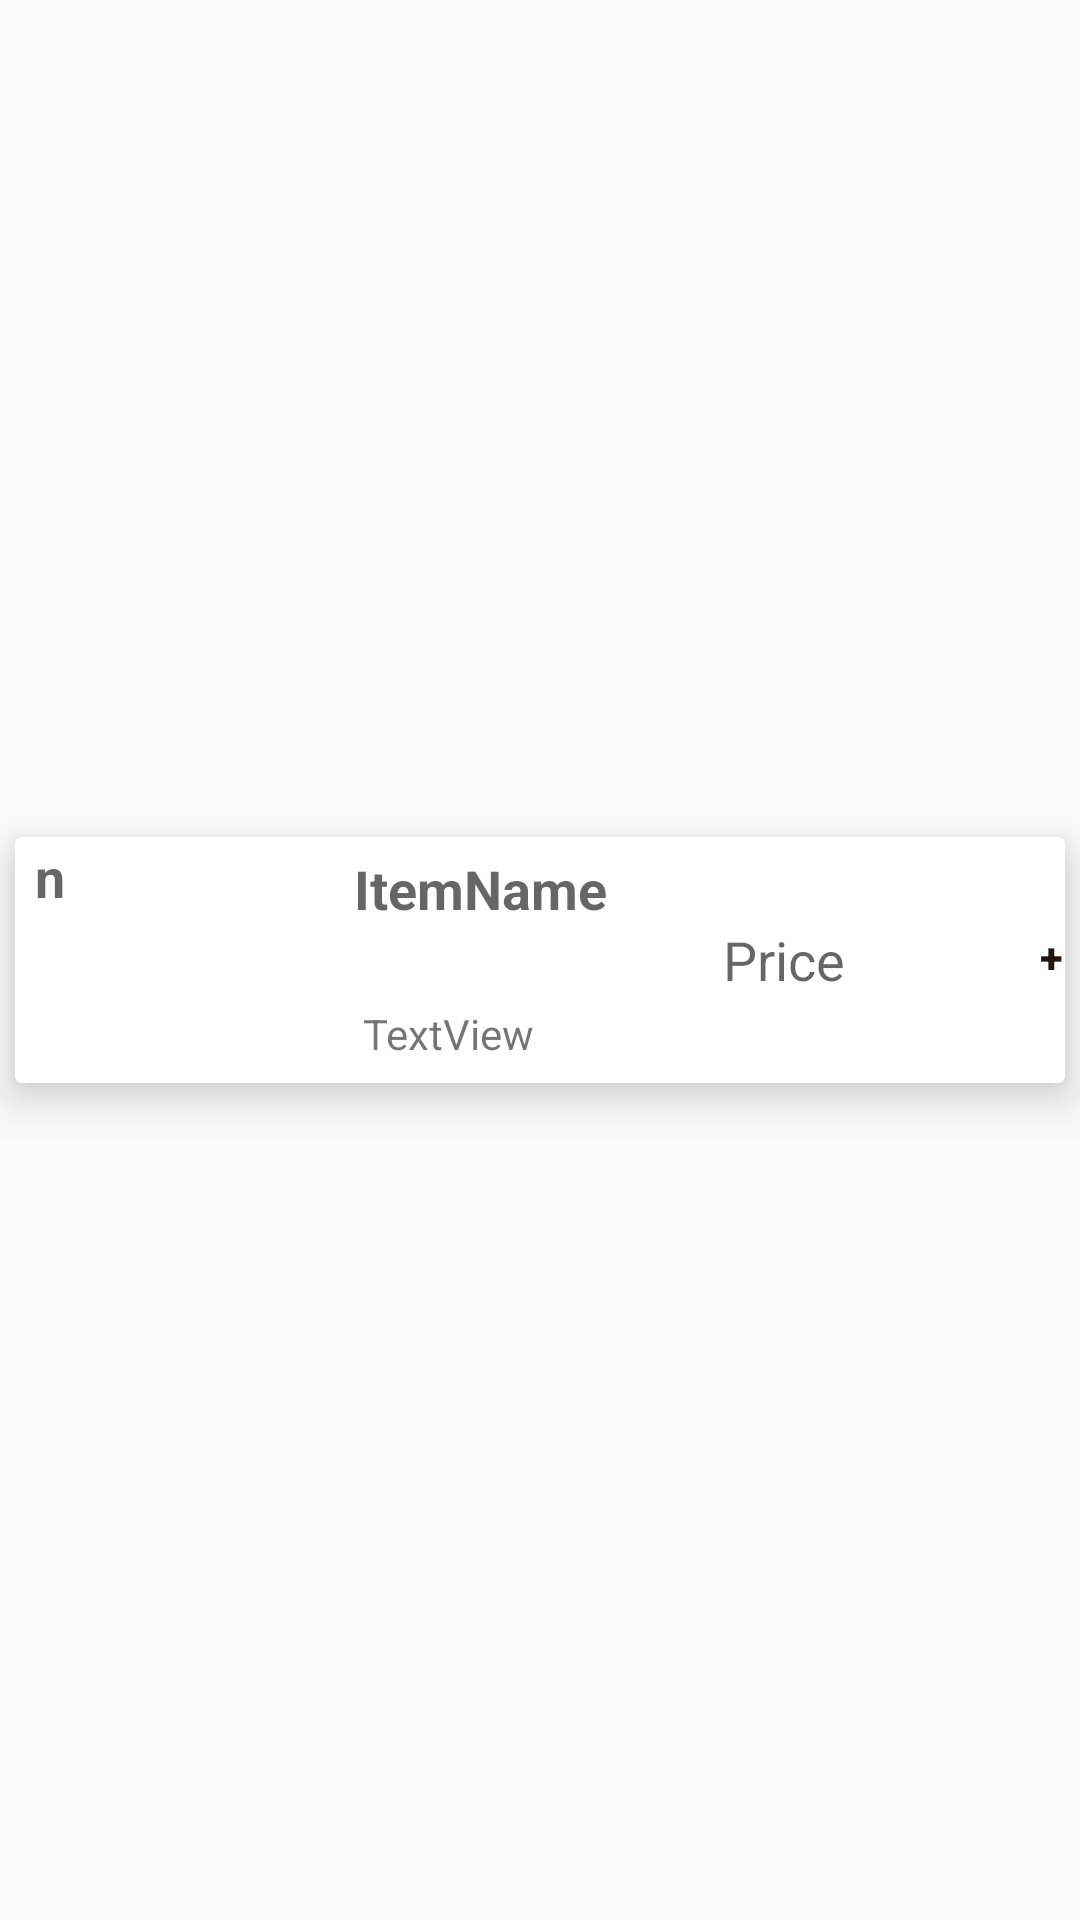

Here is an Android app screen rendered from its layout file. Give the layout XML and the strings, colors and styles it references.
<!-- AndroidManifest.xml: application theme AppTheme -->
<!-- res/layout/tarjetamuestraproducto.xml -->
<?xml version="1.0" encoding="utf-8"?>
<androidx.constraintlayout.widget.ConstraintLayout
    xmlns:android="http://schemas.android.com/apk/res/android"
    xmlns:app="http://schemas.android.com/apk/res-auto"
    xmlns:tools="http://schemas.android.com/tools"
    android:id="@+id/linearLayout"
    android:layout_width="match_parent"
    android:layout_height="wrap_content"
    android:orientation="vertical">

    <androidx.cardview.widget.CardView
        android:layout_width="match_parent"
        android:layout_height="wrap_content"

        android:layout_marginLeft="5dp"
        android:layout_marginTop="5dp"

        android:layout_marginRight="5dp"
        android:layout_marginBottom="5dp"
        android:paddingBottom="4dp"
        app:cardElevation="8dp"
        app:layout_constraintBottom_toBottomOf="parent"
        app:layout_constraintEnd_toEndOf="parent"
        app:layout_constraintStart_toStartOf="parent"
        app:layout_constraintTop_toTopOf="parent">

        <LinearLayout
            android:layout_width="match_parent"
            android:layout_height="82dp"
            android:orientation="horizontal">

            <RelativeLayout
                android:id="@+id/imageLayout"
                android:layout_width="304dp"
                android:layout_height="match_parent"
                android:paddingBottom="2dp">

                <TextView
                    android:id="@+id/idproductop2"
                    android:layout_width="3dp"
                    android:layout_height="2dp"
                    android:inputType="textNoSuggestions"


                    />

                <TextView
                    android:id="@+id/inventario"
                    android:layout_width="24dp"
                    android:layout_height="28dp"
                    android:layout_alignStart="@+id/imagen"
                    android:layout_alignEnd="@+id/imagen"
                    android:layout_alignParentTop="true"
                    android:layout_marginStart="-29dp"
                    android:layout_marginTop="1dp"
                    android:layout_marginEnd="90dp"
                    android:background="@drawable/circulofondo"
                    android:hint="n"
                    android:textAlignment="center"
                    android:textColor="@android:color/background_light"
                    android:textSize="18dp"
                    android:textStyle="bold" />

                <TextView
                    android:id="@+id/nombre"
                    android:layout_width="129dp"
                    android:layout_height="wrap_content"
                    android:layout_alignParentTop="true"
                    android:layout_alignParentEnd="true"
                    android:layout_marginTop="5dp"
                    android:layout_marginEnd="62dp"
                    android:hint="ItemName"
                    android:textSize="18dp"
                    android:textStyle="bold" />

                <TextView
                    android:id="@+id/precio"
                    android:layout_width="wrap_content"
                    android:layout_height="wrap_content"
                    android:layout_alignBottom="@+id/nombre"
                    android:layout_marginStart="122dp"
                    android:layout_marginBottom="-24dp"
                    android:layout_toEndOf="@+id/imagen"
                    android:hint="Price"
                    android:textSize="18dp" />

                <TextView
                    android:id="@+id/ingredientes"
                    android:layout_width="186dp"
                    android:layout_height="41dp"
                    android:layout_alignParentTop="true"
                    android:layout_alignParentEnd="true"
                    android:layout_marginStart="2dp"
                    android:layout_marginTop="56dp"
                    android:layout_marginEnd="0dp"
                    android:layout_toEndOf="@+id/imagen"
                    android:text="TextView" />

                <ImageView
                    android:id="@+id/imagen"
                    android:layout_width="86dp"
                    android:layout_height="81dp"
                    android:layout_alignParentStart="true"
                    android:layout_centerVertical="true"
                    android:layout_marginStart="28dp"
                    android:scaleType="fitXY" />

            </RelativeLayout>

            <Button
                android:id="@+id/botonmas1"
                android:layout_width="69dp"
                android:layout_height="60dp"
                android:layout_marginLeft="3dp"
                android:layout_marginTop="10dp"
                android:background="@drawable/motodelivery"
                android:elevation="1dp"
                android:paddingLeft="8dp"
                android:text="+"
                android:textAlignment="center"
                android:textColor="@color/colorPrimaryDark"
                android:textSize="14sp"
                android:textStyle="bold" />
        </LinearLayout>

    </androidx.cardview.widget.CardView>
</androidx.constraintlayout.widget.ConstraintLayout>
<!-- resources referenced by this layout -->
<resources>
  <color name="colorPrimaryDark">#22150F</color>
  <style name="AppTheme" parent="Theme.AppCompat.Light.NoActionBar">
  
          
          <item name="colorPrimary">@color/colorPrimary</item>
          <item name="colorPrimaryDark">@color/colorPrimaryDark</item>
          <item name="colorAccent">@color/colorAccent</item>
      </style>
  <color name="colorPrimary">#22150F</color>
  <color name="colorAccent">#d03a26</color>
</resources>
